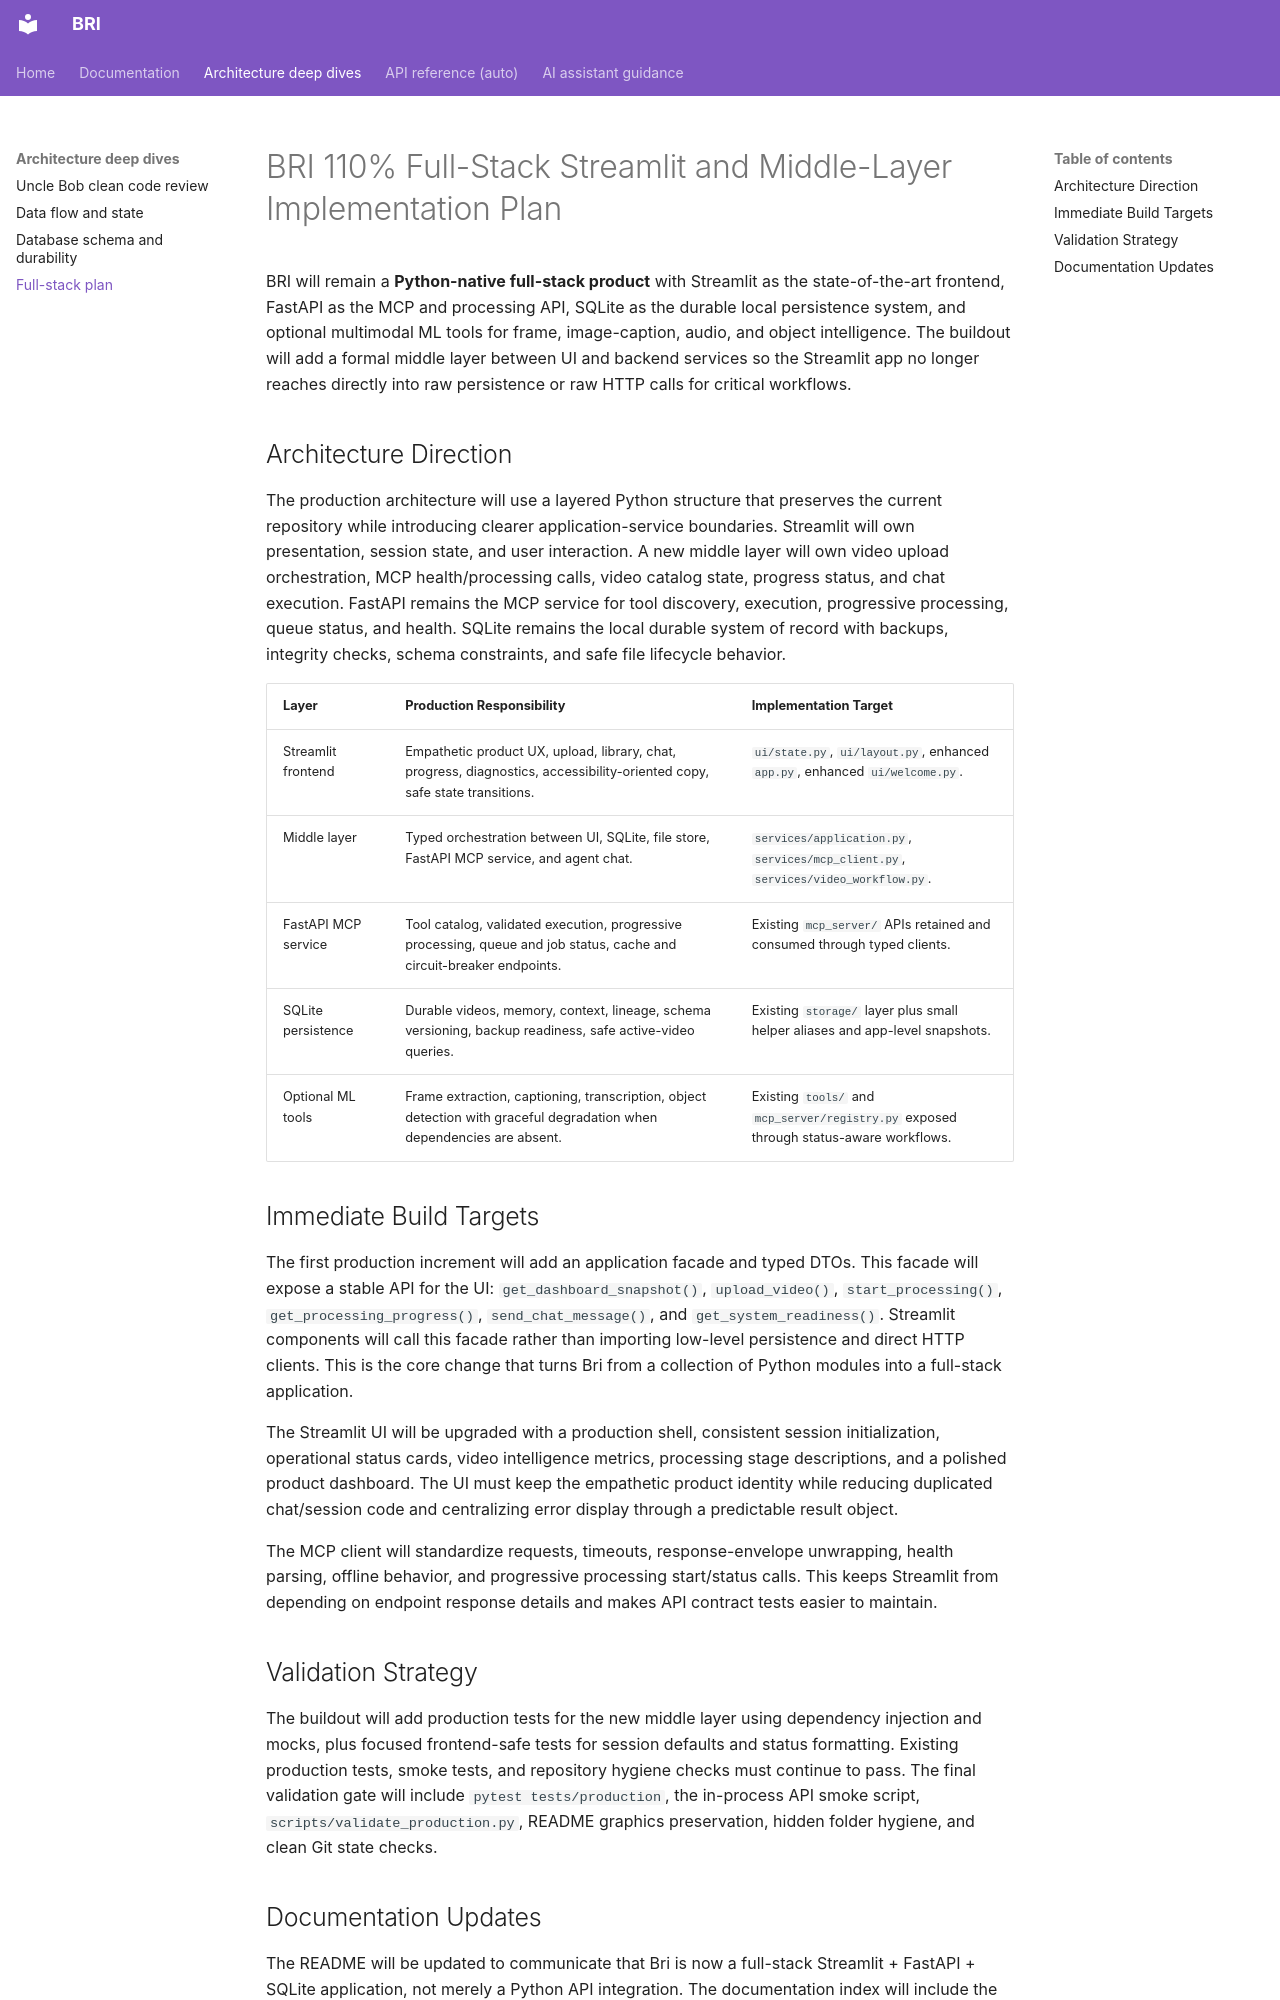

repository: Alexi5000/Bri · page: architecture/full_stack_streamlit_middle_layer_plan/index.html · generator: mkdocs

# BRI 110% Full-Stack Streamlit and Middle-Layer Implementation Plan

BRI will remain a **Python-native full-stack product** with Streamlit as the state-of-the-art frontend, FastAPI as the
MCP and processing API, SQLite as the durable local persistence system, and optional multimodal ML tools for frame,
image-caption, audio, and object intelligence. The buildout will add a formal middle layer between UI and backend
services so the Streamlit app no longer reaches directly into raw persistence or raw HTTP calls for critical workflows.

## Architecture Direction

The production architecture will use a layered Python structure that preserves the current repository while introducing
clearer application-service boundaries. Streamlit will own presentation, session state, and user interaction. A new
middle layer will own video upload orchestration, MCP health/processing calls, video catalog state, progress status, and
chat execution. FastAPI remains the MCP service for tool discovery, execution, progressive processing, queue status, and
health. SQLite remains the local durable system of record with backups, integrity checks, schema constraints, and safe
file lifecycle behavior.

| Layer               | Production Responsibility                                                                                                 | Implementation Target                                                                  |
| ------------------- | ------------------------------------------------------------------------------------------------------------------------- | -------------------------------------------------------------------------------------- |
| Streamlit frontend  | Empathetic product UX, upload, library, chat, progress, diagnostics, accessibility-oriented copy, safe state transitions. | `ui/state.py`, `ui/layout.py`, enhanced `app.py`, enhanced `ui/welcome.py`.            |
| Middle layer        | Typed orchestration between UI, SQLite, file store, FastAPI MCP service, and agent chat.                                  | `services/application.py`, `services/mcp_client.py`, `services/video_workflow.py`.     |
| FastAPI MCP service | Tool catalog, validated execution, progressive processing, queue and job status, cache and circuit-breaker endpoints.     | Existing `mcp_server/` APIs retained and consumed through typed clients.               |
| SQLite persistence  | Durable videos, memory, context, lineage, schema versioning, backup readiness, safe active-video queries.                 | Existing `storage/` layer plus small helper aliases and app-level snapshots.           |
| Optional ML tools   | Frame extraction, captioning, transcription, object detection with graceful degradation when dependencies are absent.     | Existing `tools/` and `mcp_server/registry.py` exposed through status-aware workflows. |

## Immediate Build Targets

The first production increment will add an application facade and typed DTOs. This facade will expose a stable API for
the UI: `get_dashboard_snapshot()`, `upload_video()`, `start_processing()`, `get_processing_progress()`,
`send_chat_message()`, and `get_system_readiness()`. Streamlit components will call this facade rather than importing
low-level persistence and direct HTTP clients. This is the core change that turns Bri from a collection of Python
modules into a full-stack application.

The Streamlit UI will be upgraded with a production shell, consistent session initialization, operational status cards,
video intelligence metrics, processing stage descriptions, and a polished product dashboard. The UI must keep the
empathetic product identity while reducing duplicated chat/session code and centralizing error display through a
predictable result object.

The MCP client will standardize requests, timeouts, response-envelope unwrapping, health parsing, offline behavior, and
progressive processing start/status calls. This keeps Streamlit from depending on endpoint response details and makes
API contract tests easier to maintain.

## Validation Strategy

The buildout will add production tests for the new middle layer using dependency injection and mocks, plus focused
frontend-safe tests for session defaults and status formatting. Existing production tests, smoke tests, and repository
hygiene checks must continue to pass. The final validation gate will include `pytest tests/production`, the in-process
API smoke script, `scripts/validate_production.py`, README graphics preservation, hidden folder hygiene, and clean Git
state checks.
